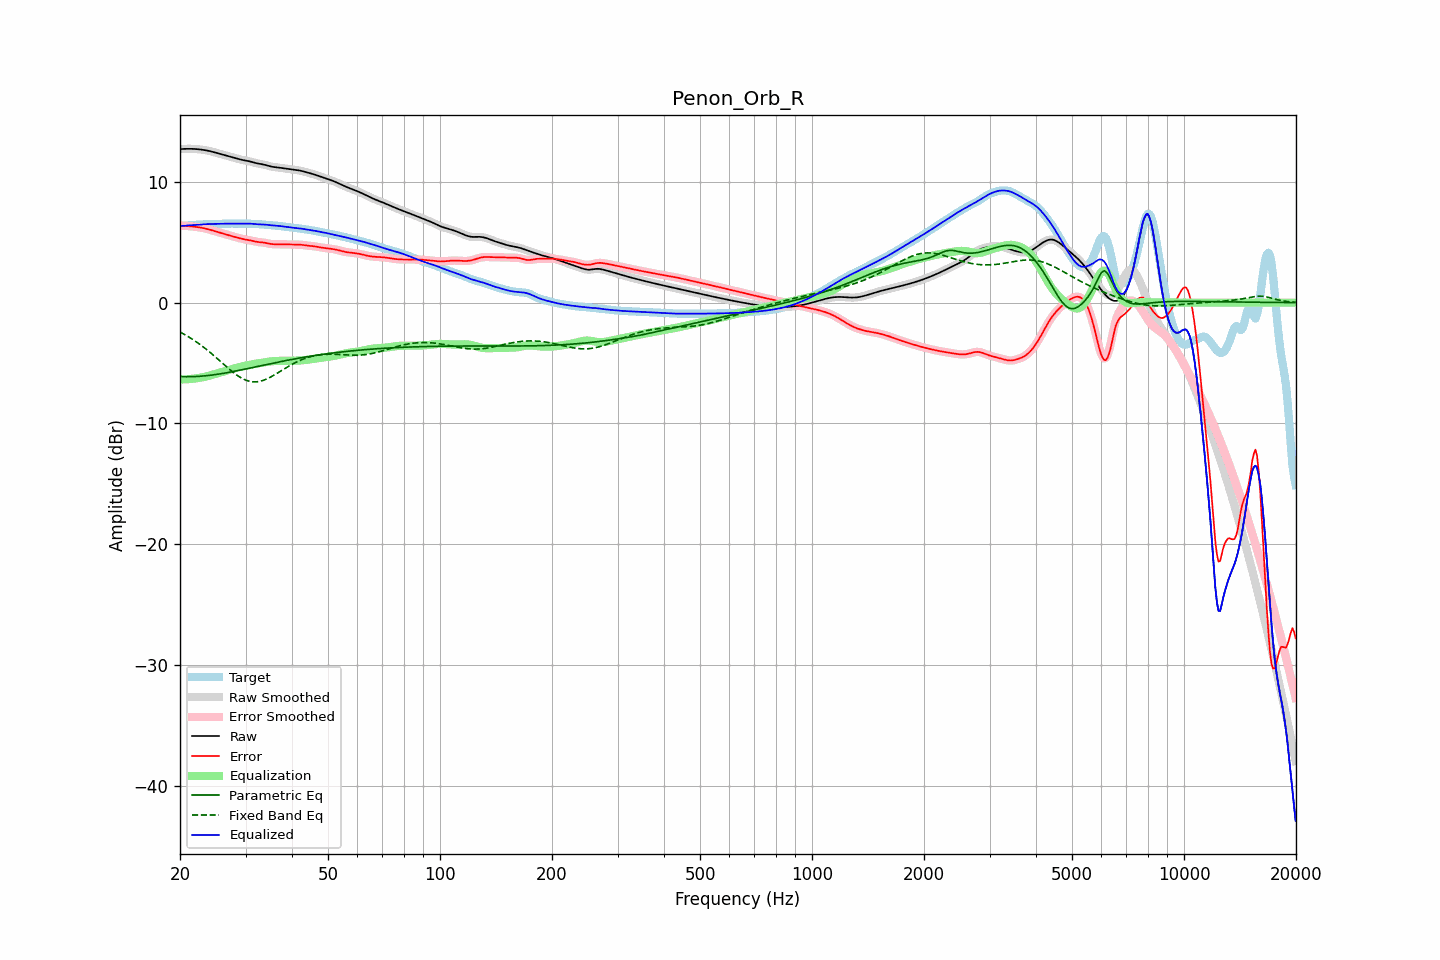

Data behind this chart, as committed beside it:
frequency, raw, error, smoothed, error_smoothed, equalization, parametric_eq, fixed_band_eq, equalized_raw, equalized_smoothed, target
20.00, 12.71, 6.36, 12.71, 6.36, -6.37, -6.12, -2.44, 6.35, 6.35, 6.35
20.20, 12.72, 6.36, 12.72, 6.36, -6.36, -6.13, -2.51, 6.36, 6.36, 6.36
20.40, 12.73, 6.36, 12.73, 6.36, -6.36, -6.13, -2.58, 6.37, 6.37, 6.36
20.61, 12.73, 6.36, 12.73, 6.36, -6.35, -6.13, -2.65, 6.38, 6.38, 6.37
20.81, 12.73, 6.35, 12.73, 6.35, -6.35, -6.14, -2.73, 6.39, 6.39, 6.38
21.02, 12.74, 6.34, 12.74, 6.34, -6.34, -6.14, -2.81, 6.40, 6.40, 6.40
21.23, 12.74, 6.33, 12.74, 6.33, -6.33, -6.14, -2.89, 6.41, 6.41, 6.41
21.44, 12.73, 6.31, 12.73, 6.31, -6.32, -6.13, -2.97, 6.42, 6.42, 6.42
21.66, 12.73, 6.30, 12.73, 6.30, -6.30, -6.13, -3.06, 6.43, 6.43, 6.43
21.87, 12.73, 6.29, 12.72, 6.28, -6.29, -6.12, -3.14, 6.44, 6.44, 6.44
22.09, 12.72, 6.27, 12.72, 6.27, -6.27, -6.12, -3.23, 6.45, 6.45, 6.45
22.31, 12.71, 6.25, 12.71, 6.25, -6.25, -6.11, -3.33, 6.46, 6.46, 6.46
22.54, 12.69, 6.23, 12.69, 6.23, -6.23, -6.10, -3.42, 6.46, 6.46, 6.46
22.76, 12.68, 6.21, 12.68, 6.21, -6.21, -6.09, -3.52, 6.47, 6.47, 6.47
22.99, 12.66, 6.18, 12.66, 6.18, -6.18, -6.08, -3.62, 6.48, 6.48, 6.48
23.22, 12.64, 6.15, 12.64, 6.15, -6.15, -6.07, -3.72, 6.48, 6.48, 6.48
23.45, 12.61, 6.12, 12.61, 6.12, -6.12, -6.06, -3.83, 6.49, 6.49, 6.49
23.69, 12.59, 6.09, 12.59, 6.09, -6.09, -6.04, -3.93, 6.50, 6.50, 6.50
23.92, 12.56, 6.06, 12.56, 6.06, -6.06, -6.03, -4.04, 6.50, 6.50, 6.50
24.16, 12.53, 6.02, 12.53, 6.02, -6.02, -6.01, -4.15, 6.51, 6.51, 6.51
24.40, 12.50, 5.98, 12.50, 5.98, -5.98, -6.00, -4.26, 6.51, 6.51, 6.51
24.65, 12.46, 5.95, 12.46, 5.95, -5.95, -5.98, -4.38, 6.52, 6.52, 6.52
24.89, 12.42, 5.91, 12.42, 5.91, -5.91, -5.96, -4.49, 6.52, 6.52, 6.52
25.14, 12.39, 5.87, 12.39, 5.87, -5.87, -5.94, -4.61, 6.52, 6.52, 6.52
25.39, 12.35, 5.83, 12.35, 5.83, -5.83, -5.92, -4.73, 6.52, 6.52, 6.52
25.65, 12.31, 5.79, 12.31, 5.79, -5.79, -5.90, -4.85, 6.52, 6.52, 6.52
25.91, 12.27, 5.75, 12.27, 5.75, -5.75, -5.88, -4.97, 6.53, 6.53, 6.52
26.16, 12.24, 5.71, 12.24, 5.71, -5.71, -5.86, -5.09, 6.53, 6.53, 6.53
26.43, 12.20, 5.67, 12.20, 5.67, -5.67, -5.83, -5.20, 6.53, 6.53, 6.53
26.69, 12.16, 5.63, 12.16, 5.63, -5.63, -5.81, -5.32, 6.54, 6.54, 6.54
26.96, 12.13, 5.59, 12.13, 5.59, -5.59, -5.78, -5.44, 6.54, 6.54, 6.54
27.23, 12.09, 5.55, 12.09, 5.55, -5.55, -5.76, -5.55, 6.54, 6.54, 6.54
27.50, 12.06, 5.51, 12.06, 5.51, -5.51, -5.73, -5.66, 6.54, 6.54, 6.54
27.77, 12.02, 5.48, 12.02, 5.48, -5.48, -5.71, -5.77, 6.55, 6.55, 6.54
28.05, 11.98, 5.44, 11.98, 5.44, -5.44, -5.68, -5.87, 6.55, 6.54, 6.54
28.33, 11.94, 5.40, 11.94, 5.40, -5.40, -5.66, -5.97, 6.54, 6.54, 6.54
28.62, 11.91, 5.37, 11.91, 5.37, -5.37, -5.63, -6.06, 6.54, 6.54, 6.54
28.90, 11.87, 5.33, 11.87, 5.33, -5.33, -5.60, -6.15, 6.54, 6.54, 6.54
29.19, 11.84, 5.30, 11.84, 5.30, -5.30, -5.57, -6.23, 6.53, 6.53, 6.54
29.48, 11.81, 5.27, 11.81, 5.27, -5.27, -5.55, -6.30, 6.53, 6.53, 6.54
29.78, 11.78, 5.24, 11.78, 5.24, -5.25, -5.52, -6.37, 6.54, 6.54, 6.54
30.08, 11.76, 5.22, 11.76, 5.22, -5.22, -5.49, -6.42, 6.54, 6.54, 6.54
30.38, 11.73, 5.20, 11.73, 5.20, -5.19, -5.46, -6.47, 6.54, 6.54, 6.54
30.68, 11.71, 5.17, 11.70, 5.17, -5.16, -5.43, -6.51, 6.54, 6.54, 6.53
30.99, 11.67, 5.14, 11.67, 5.14, -5.13, -5.41, -6.54, 6.54, 6.54, 6.53
31.30, 11.64, 5.11, 11.64, 5.11, -5.11, -5.38, -6.55, 6.53, 6.53, 6.53
31.61, 11.60, 5.08, 11.60, 5.08, -5.08, -5.35, -6.56, 6.51, 6.51, 6.52
31.93, 11.56, 5.05, 11.56, 5.05, -5.06, -5.32, -6.56, 6.50, 6.50, 6.51
32.24, 11.53, 5.03, 11.53, 5.03, -5.04, -5.29, -6.55, 6.49, 6.49, 6.50
32.57, 11.50, 5.01, 11.51, 5.01, -5.02, -5.26, -6.53, 6.49, 6.49, 6.49
32.89, 11.48, 5.00, 11.48, 5.00, -5.00, -5.23, -6.51, 6.48, 6.48, 6.48
33.22, 11.46, 4.99, 11.46, 4.99, -4.98, -5.21, -6.47, 6.48, 6.48, 6.47
33.55, 11.43, 4.97, 11.43, 4.97, -4.96, -5.18, -6.43, 6.48, 6.47, 6.46
33.89, 11.40, 4.95, 11.40, 4.95, -4.94, -5.15, -6.38, 6.46, 6.46, 6.45
34.23, 11.36, 4.92, 11.36, 4.92, -4.92, -5.12, -6.32, 6.45, 6.45, 6.44
34.57, 11.32, 4.89, 11.32, 4.89, -4.90, -5.09, -6.26, 6.43, 6.43, 6.43
34.92, 11.29, 4.87, 11.29, 4.87, -4.88, -5.06, -6.19, 6.41, 6.41, 6.42
35.27, 11.26, 4.85, 11.26, 4.85, -4.86, -5.04, -6.12, 6.40, 6.40, 6.41
35.62, 11.23, 4.84, 11.24, 4.84, -4.85, -5.01, -6.04, 6.39, 6.39, 6.40
35.97, 11.22, 4.83, 11.22, 4.83, -4.84, -4.98, -5.97, 6.38, 6.38, 6.39
... 635 more rows
